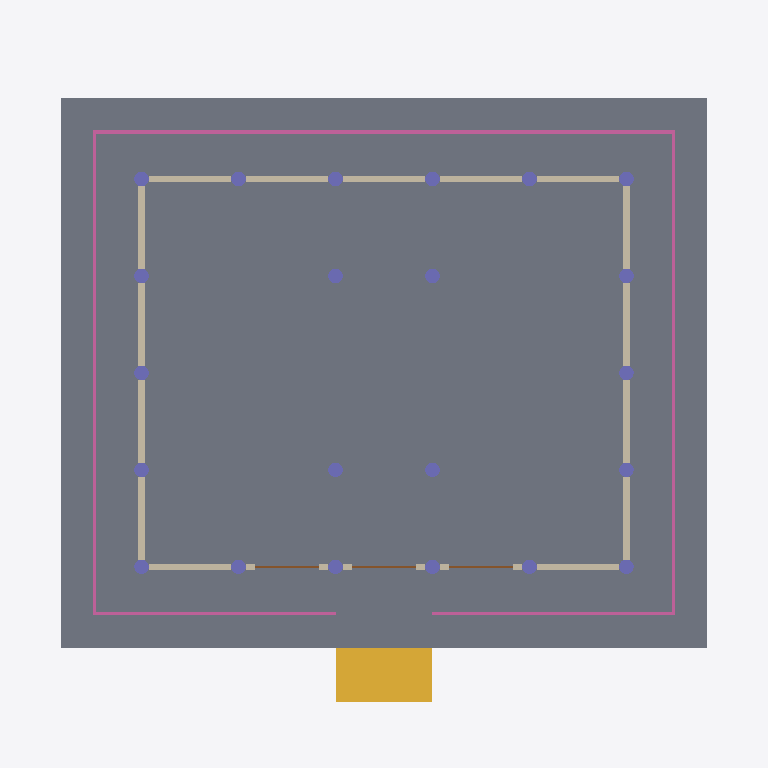
Plan cut of the same IFC building model at storey 'Main Hall' (level 0.90 m, cut at 2.30 m), seen from above with north up, elements coloured by IFC class: 22 columns (violet), 18 walls (beige), 6 slabs (grey), 5 railings (pink), 3 doors (brown), 1 stair (yellow). Cut surfaces are drawn darker.
Extent 17.6 m × 15.8 m × 10.0 m (x, y, z). Storeys (3): Stone Podium at 0.00 m; Main Hall at 0.90 m; Roof Structure at 4.32 m. Elements (84): 22 IfcColumn, 18 IfcMember, 18 IfcWall, 6 IfcBeam, 6 IfcSlab, 5 IfcRailing, 4 IfcWindow, 3 IfcDoor, 1 IfcRoof, 1 IfcStair.

HEADER;
FILE_DESCRIPTION(('ViewDefinition[DesignTransferView]'),'2;1');
FILE_NAME('JapaneseTemple.ifc','2026-08-09T00:00:00+00:00',('IFC Viewer Online'),('IFC Viewer Online'),'IfcOpenShell 0.8.6-alpha260809','Bonsai 0.8.6-alpha260809-f05dd4a (Blender 4.5.12','IFC Viewer Online');
FILE_SCHEMA(('IFC4'));
ENDSEC;
DATA;
#1=IFCPROJECT('2Ykdy3zwLQEuhaePBeh5yE',$,'Japanese Temple - Main Hall','Reference delivery - realistic timber-frame hall, IFC4','Reference model','Reference model - Buddhist temple main hall (hondo)','REFERENCE',(#10,#22),#5);
#27=IFCSITE('087xjT3WDJAP6wOVGuhizx',$,'Temple Precinct','Level 40 georeferencing - IfcSite latitude and longitude only',$,#50,$,'Temple precinct, Kyoto',.ELEMENT.,(34,59,41,640000),(135,47,6,0),45.0,$,$);
#33=IFCBUILDING('13F74Pah9ToB6Axw3oQxLe',$,'Main Hall',$,$,#56,$,'Hondo - main worship hall',.ELEMENT.,$,$,$);
#39=IFCBUILDINGSTOREY('0BiD9HHwfPgg6Kbad1fBqG',$,'Stone Podium',$,$,#62,$,'Kidan - stone podium and approach steps',.ELEMENT.,0.0);
#63=IFCBUILDINGSTOREY('1jbyWjDW5KYvqFEoGUI9cw',$,'Main Hall',$,$,#69,$,'Hondo - raised timber floor',.ELEMENT.,0.9);
#70=IFCBUILDINGSTOREY('0hnnKZ_AzSUP64rjA2XALm',$,'Roof Structure',$,$,#76,$,'Kashiranuki, tokyo and roof',.ELEMENT.,4.32);
#206=IFCSLAB('2OI$ZeUFPTyvuJZyqN2wkM',$,'Hall Floor','Cedar boarding over the podium',$,#215,#226,$,$);
#122=IFCSLAB('1tY$tgarDNS8Rg1r5SYaAU',$,'Kidan Stone Podium','Dressed granite base the whole hall stands on',$,#131,#142,$,$);
#238=IFCSLAB('30Nr21fpjGmP5LsWE698b3',$,'Engawa Deck (South)','Open veranda decking outside the wall line',$,#245,#256,$,$);
#268=IFCSLAB('3i62sH5SzNl8AnLje8kK6p',$,'Engawa Deck (North)','Open veranda decking outside the wall line',$,#275,#286,$,$);
#328=IFCSLAB('2ZKqBZWJbLmPgCFxItEo8X',$,'Engawa Deck (East)','Open veranda decking outside the wall line',$,#335,#346,$,$);
#298=IFCSLAB('0xyO2hpU1Qcw0KrS5vR3Pj',$,'Engawa Deck (West)','Open veranda decking outside the wall line',$,#305,#316,$,$);
#154=IFCSTAIR('0eP2lDeFLVMPSivpbu$25d',$,'Kizahashi Steps','Stone approach steps on the south front',$,#160,$,$,$);
#1889=IFCRAILING('1NLUVkhFjV8BrJcDaGiEqr',$,'Kouran Railing (North)','Timber handrail along the veranda edge',$,#1895,#1906,$,$);
#1914=IFCRAILING('0iGvoqb7jU$O8LwC4nMYZa',$,'Kouran Railing (West)','Timber handrail along the veranda edge',$,#1919,#1930,$,$);
#1938=IFCRAILING('3lMEin$_zVNRJLdrTeEaAK',$,'Kouran Railing (East)','Timber handrail along the veranda edge',$,#1943,#1954,$,$);
#1986=IFCRAILING('2sVLNqwCzU$e$JpUaVT5ye',$,'Kouran Railing (South-East)','Timber handrail along the veranda edge',$,#1991,#2002,$,$);
#1962=IFCRAILING('27uTt19wzRVRcJEFsGRYnf',$,'Kouran Railing (South-West)','Timber handrail along the veranda edge',$,#1967,#1978,$,$);
#1286=IFCWALL('1ite1koTDPafER0Q8fUGax',$,'West Wall Panel 1','Earthen plaster panel between pillars (west elevation)',$,#1293,#1304,$,$);
#1317=IFCWALL('2jcAU4nOrTEO7pbaChQDM1',$,'East Wall Panel 1','Earthen plaster panel between pillars (east elevation)',$,#1324,#1335,$,$);
#1379=IFCWALL('1U1IIOmMnQbeU$SkBqVc8C',$,'East Wall Panel 2','Earthen plaster panel between pillars (east elevation)',$,#1386,#1397,$,$);
#1348=IFCWALL('0eFsNUsOvIkelJ36rns1w3',$,'West Wall Panel 2','Earthen plaster panel between pillars (west elevation)',$,#1355,#1366,$,$);
#1410=IFCWALL('0ieOjMDGfRDO2Suz$lpqyw',$,'West Wall Panel 3','Earthen plaster panel between pillars (west elevation)',$,#1417,#1428,$,$);
#1441=IFCWALL('2B6v5f3pLRYO90uFBCy3Qs',$,'East Wall Panel 3','Earthen plaster panel between pillars (east elevation)',$,#1448,#1459,$,$);
#1472=IFCWALL('1SprICx8DLtBBNhjYuiAw6',$,'West Wall Panel 4','Earthen plaster panel between pillars (west elevation)',$,#1479,#1490,$,$);
#1503=IFCWALL('2cGdUvUGnJeAwaToM$2qIn',$,'East Wall Panel 4','Earthen plaster panel between pillars (east elevation)',$,#1510,#1521,$,$);
#975=IFCWALL('1nSYXZcgPSzffFkjRAPR4C',$,'South Wall Panel 1','Earthen plaster panel between pillars (south elevation)',$,#983,#994,$,$);
#1007=IFCWALL('3ZxSXkQl5QwAzJYUj8B98A',$,'North Wall Panel 1','Earthen plaster panel between pillars (north elevation)',$,#1014,#1025,$,$);
#1069=IFCWALL('2KtxRB1PTSvwKzKu3Rbu8E',$,'North Wall Panel 2','Earthen plaster panel between pillars (north elevation)',$,#1076,#1087,$,$);
#1131=IFCWALL('16OC6CY$LPu88T0tf9V1a3',$,'North Wall Panel 3','Earthen plaster panel between pillars (north elevation)',$,#1138,#1149,$,$);
#1193=IFCWALL('1zUHr1xETS8AVi3KaNBLXb',$,'North Wall Panel 4','Earthen plaster panel between pillars (north elevation)',$,#1200,#1211,$,$);
#1224=IFCWALL('05Y6X1ItbRbPJMqgqk9l_n',$,'South Wall Panel 5','Earthen plaster panel between pillars (south elevation)',$,#1231,#1242,$,$);
#1255=IFCWALL('1jSxYznNTL0wKIuG5fOXhM',$,'North Wall Panel 5','Earthen plaster panel between pillars (north elevation)',$,#1262,#1273,$,$);
#471=IFCCOLUMN('1nsU3rmDTLQf1icvaBeioZ',$,'Hashira Column A5','Perimeter pillar',$,#478,#487,$,$);
#527=IFCCOLUMN('2SU6VPi2bVQxVQsKLsqQ1$',$,'Hashira Column B5','Perimeter pillar',$,#534,#543,$,$);
#611=IFCCOLUMN('0$s37qcpTPSOd0gJwyHRT$',$,'Hashira Column C4','Naijin pillar - inner sanctuary',$,#618,#627,$,$);
#639=IFCCOLUMN('0UPLu5aGDUPvcLgylpxj4o',$,'Hashira Column C5','Perimeter pillar',$,#646,#655,$,$);
#723=IFCCOLUMN('0hLBqDvInOqhL4jS1r5Yga',$,'Hashira Column D4','Naijin pillar - inner sanctuary',$,#730,#739,$,$);
#751=IFCCOLUMN('2QqGHbBLzNDeu5smAqfjh7',$,'Hashira Column D5','Perimeter pillar',$,#758,#767,$,$);
#807=IFCCOLUMN('2XDvp7wTbVCuUTyyaR_ChB',$,'Hashira Column E5','Perimeter pillar',$,#814,#823,$,$);
#947=IFCCOLUMN('2mUkfAN8PJ$gnq$$JmXLxh',$,'Hashira Column F5','Perimeter pillar',$,#954,#963,$,$);
#387=IFCCOLUMN('3A5RR7LuLUhgo7Kz8VSAqz',$,'Hashira Column A2','Perimeter pillar',$,#394,#403,$,$);
#415=IFCCOLUMN('22kDX$7iDKdOt344e3Y_CS',$,'Hashira Column A3','Perimeter pillar',$,#422,#431,$,$);
#443=IFCCOLUMN('2dX41iVSvJW9SuHzby1JvB',$,'Hashira Column A4','Perimeter pillar',$,#450,#459,$,$);
#919=IFCCOLUMN('2q$Gz5GC5I2wrYrhrixiWH',$,'Hashira Column F4','Perimeter pillar',$,#926,#935,$,$);
#499=IFCCOLUMN('1G1E7lqdTQQv0AnXMwFDyq',$,'Hashira Column B1','Perimeter pillar',$,#506,#515,$,$);
#555=IFCCOLUMN('3M6vtQD1LPFvThIt0r3PG3',$,'Hashira Column C1','Perimeter pillar',$,#562,#571,$,$);
#583=IFCCOLUMN('3GEuFs8xnKIu4LRMEnRI$$',$,'Hashira Column C2','Naijin pillar - inner sanctuary',$,#590,#599,$,$);
#667=IFCCOLUMN('2jC1d8HCbHUeUDQfqantdV',$,'Hashira Column D1','Perimeter pillar',$,#674,#683,$,$);
#695=IFCCOLUMN('0x36hcNbvTB8HNXUPuoNFj',$,'Hashira Column D2','Naijin pillar - inner sanctuary',$,#702,#711,$,$);
#779=IFCCOLUMN('1P7rrZoyHHu9rHCn3TRUPa',$,'Hashira Column E1','Perimeter pillar',$,#786,#795,$,$);
#835=IFCCOLUMN('0bd$VzVajSNB$FmSePenW9',$,'Hashira Column F1','Perimeter pillar',$,#842,#851,$,$);
#891=IFCCOLUMN('2TRGXBhmbGcgiBS1EfTYAH',$,'Hashira Column F3','Perimeter pillar',$,#898,#907,$,$);
#358=IFCCOLUMN('2jZQ$HiPzLcw97rPD0D8gL',$,'Hashira Column A1','Perimeter pillar',$,#366,#375,$,$);
#863=IFCCOLUMN('3RL5d2hvzHlh1MwlnqgeAt',$,'Hashira Column F2','Perimeter pillar',$,#870,#879,$,$);
#1557=IFCDOOR('2qDcRQ1tzUtPLuE__wT6BN',$,'Sankarado Door (Bay 2)','Panelled timber door onto the south veranda',$,#1563,#1574,$,2.2,1.6,$,$,$);
#1609=IFCDOOR('1oPUGJaXzRxOLSzvxsONvB',$,'Sankarado Door (Bay 3)','Panelled timber door onto the south veranda',$,#1614,#1625,$,2.2,1.6,$,$,$);
#1660=IFCDOOR('3MqWzxNcXR0QZgC7L6$0Bg',$,'Sankarado Door (Bay 4)','Panelled timber door onto the south veranda',$,#1665,#1676,$,2.2,1.6,$,$,$);
#1038=IFCWALL('1Oe1iQUdXIIxrniBkADhim',$,'South Wall Panel 2','Earthen plaster panel between pillars (south elevation)',$,#1045,#1056,$,$);
#1100=IFCWALL('1D$uJaL2vOjwPvQvFkGT3s',$,'South Wall Panel 3','Earthen plaster panel between pillars (south elevation)',$,#1107,#1118,$,$);
#1162=IFCWALL('36O7fk8aHOCQL$b_1TFNEg',$,'South Wall Panel 4','Earthen plaster panel between pillars (south elevation)',$,#1169,#1180,$,$);
ENDSEC;
